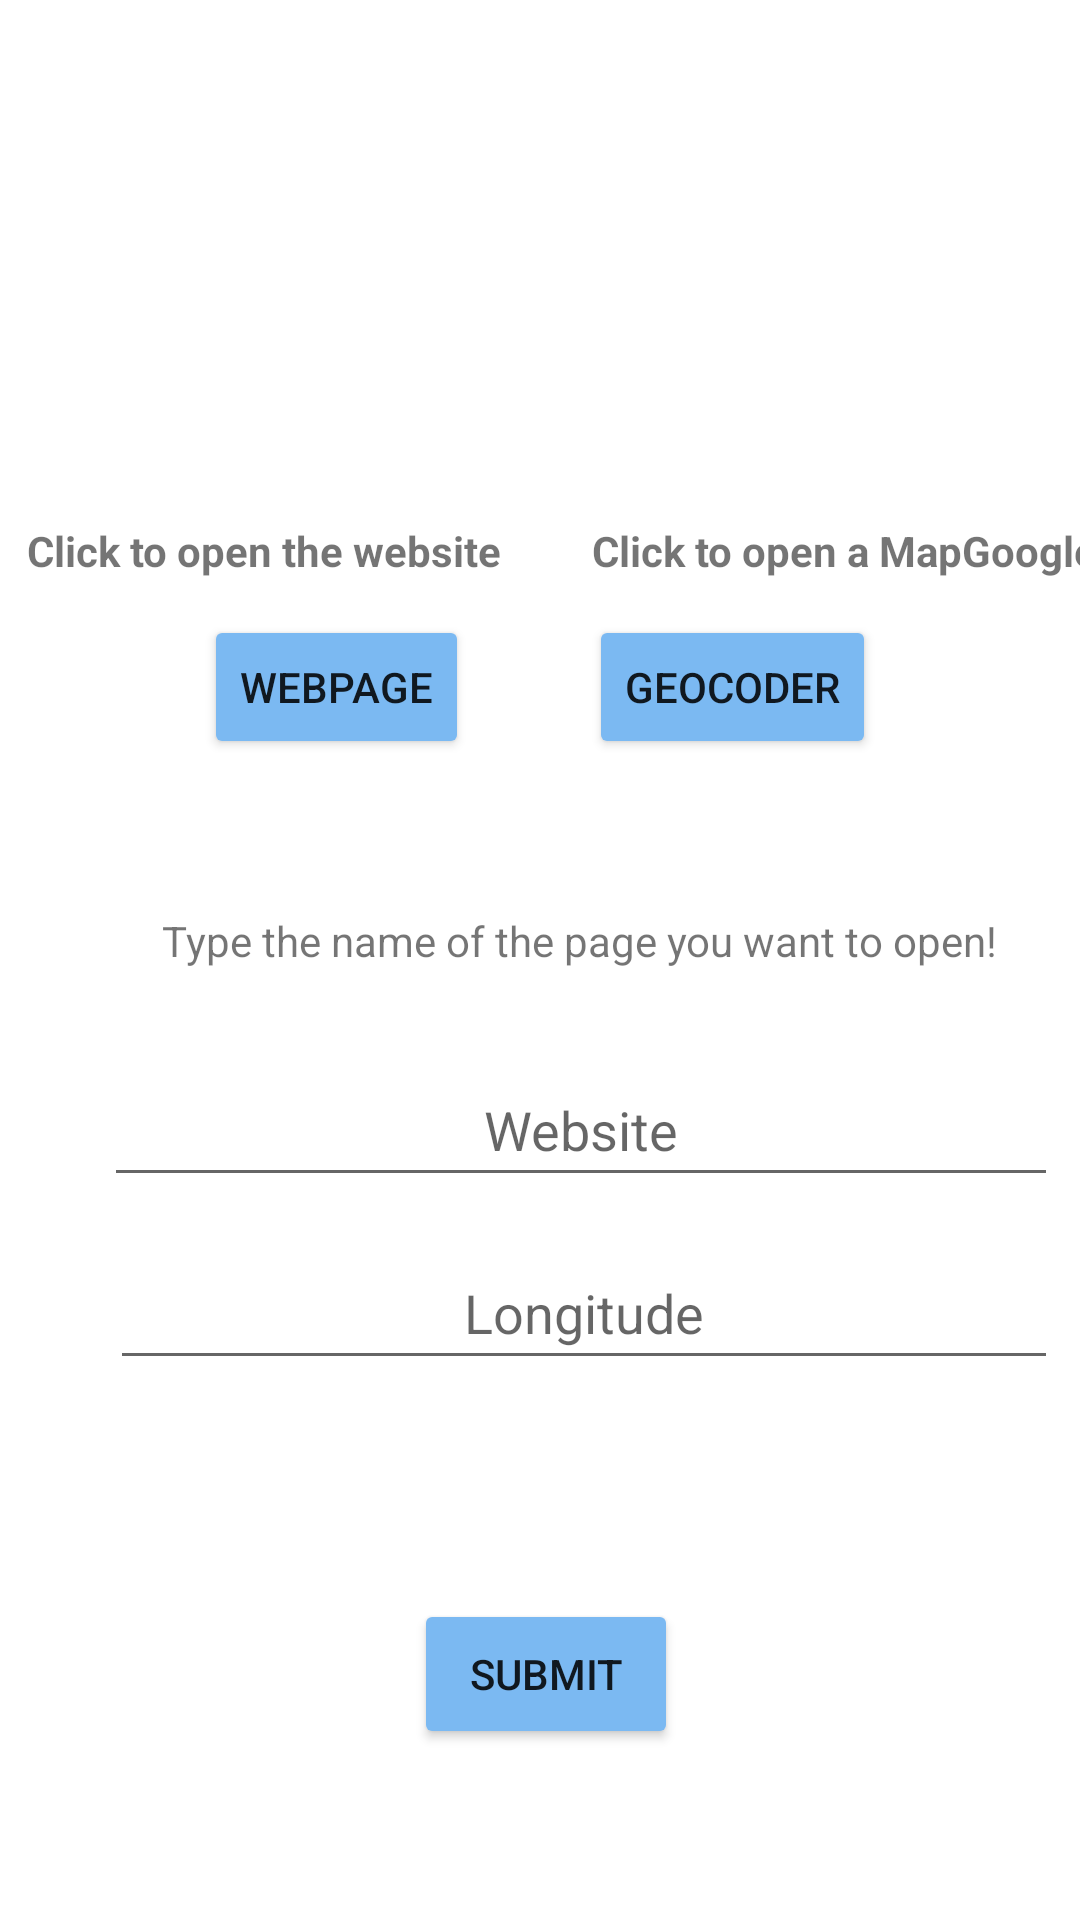

This screen was rendered from an Android layout file. Write that file and the resources it references.
<!-- AndroidManifest.xml: application theme Theme.WebMap -->
<!-- res/layout/activity_main.xml -->
<?xml version="1.0" encoding="utf-8"?>
<androidx.constraintlayout.widget.ConstraintLayout xmlns:android="http://schemas.android.com/apk/res/android"
    xmlns:app="http://schemas.android.com/apk/res-auto"
    xmlns:tools="http://schemas.android.com/tools"
    android:layout_width="match_parent"
    android:layout_height="match_parent"
    tools:context=".MainActivity">

    <Button
        android:id="@+id/webbtn"
        android:layout_width="wrap_content"
        android:layout_height="wrap_content"
        android:layout_marginStart="68dp"
        android:layout_marginTop="12dp"
        android:backgroundTint="#7BB9F2"
        android:text="Webpage"
        app:layout_constraintStart_toStartOf="parent"
        app:layout_constraintTop_toBottomOf="@+id/textWeb" />

    <Button
        android:id="@+id/mapbtn"
        android:layout_width="wrap_content"
        android:layout_height="wrap_content"
        android:layout_marginTop="12dp"
        android:layout_marginEnd="68dp"
        android:backgroundTint="#7BB9F2"
        android:text="Geocoder"
        app:layout_constraintEnd_toEndOf="parent"
        app:layout_constraintTop_toBottomOf="@+id/textMap" />

    <TextView
        android:id="@+id/textWeb"
        android:layout_width="wrap_content"
        android:layout_height="wrap_content"
        android:layout_marginStart="31dp"
        android:layout_marginTop="174dp"
        android:layout_marginEnd="20dp"
        android:text="Click to open the website"
        android:textStyle="bold"
        app:layout_constraintEnd_toStartOf="@+id/textMap"
        app:layout_constraintStart_toStartOf="parent"
        app:layout_constraintTop_toTopOf="parent" />

    <TextView
        android:id="@+id/textMap"
        android:layout_width="wrap_content"
        android:layout_height="wrap_content"
        android:layout_marginStart="10dp"
        android:layout_marginTop="174dp"
        android:layout_marginEnd="16dp"
        android:layout_marginBottom="15dp"
        android:text="Click to open a MapGoogle"
        android:textStyle="bold"
        app:layout_constraintBottom_toTopOf="@+id/mapbtn"
        app:layout_constraintEnd_toEndOf="parent"
        app:layout_constraintStart_toEndOf="@+id/textWeb"
        app:layout_constraintTop_toTopOf="parent" />

    <TextView
        android:id="@+id/infoText"
        android:layout_width="wrap_content"
        android:layout_height="wrap_content"
        android:layout_marginStart="78dp"
        android:layout_marginTop="51dp"
        android:layout_marginEnd="52dp"
        android:layout_marginBottom="11dp"
        android:text="Type the name of the page you want to open!"
        app:layout_constraintBottom_toTopOf="@+id/webEdit"
        app:layout_constraintEnd_toEndOf="parent"
        app:layout_constraintStart_toStartOf="parent"
        app:layout_constraintTop_toBottomOf="@+id/webbtn" />

    <EditText
        android:id="@+id/webEdit"
        android:layout_width="318dp"
        android:layout_height="48dp"
        android:layout_marginStart="60dp"
        android:layout_marginTop="17dp"
        android:layout_marginEnd="33dp"
        android:layout_marginBottom="13dp"
        android:ems="10"
        android:hint="Website"
        android:inputType="text"
        android:textAlignment="center"
        app:layout_constraintBottom_toTopOf="@+id/geocoderEdit"
        app:layout_constraintEnd_toEndOf="parent"
        app:layout_constraintStart_toStartOf="parent"
        app:layout_constraintTop_toBottomOf="@+id/infoText" />

    <EditText
        android:id="@+id/geocoderEdit"
        android:layout_width="316dp"
        android:layout_height="48dp"
        android:layout_marginStart="62dp"
        android:layout_marginTop="13dp"
        android:layout_marginEnd="33dp"
        android:ems="10"
        android:hint="Longitude"
        android:inputType="number|textPersonName|numberDecimal"
        android:textAlignment="center"
        app:layout_constraintEnd_toEndOf="parent"
        app:layout_constraintStart_toStartOf="parent"
        app:layout_constraintTop_toBottomOf="@+id/webEdit" />

    <Button
        android:id="@+id/submitBtn"
        android:layout_width="wrap_content"
        android:layout_height="50dp"
        android:layout_marginStart="163dp"
        android:layout_marginEnd="159dp"
        android:layout_marginBottom="57dp"
        android:backgroundTint="#7BB9F2"
        android:text="Submit"
        app:layout_constraintBottom_toBottomOf="parent"
        app:layout_constraintEnd_toEndOf="parent"
        app:layout_constraintStart_toStartOf="parent" />
</androidx.constraintlayout.widget.ConstraintLayout>
<!-- resources referenced by this layout -->
<resources>
  <style name="Theme.WebMap" parent="Theme.MaterialComponents.DayNight.DarkActionBar">
          
          <item name="colorPrimary">#7BB9F2</item>
          <item name="colorPrimaryVariant">@color/purple_700</item>
          <item name="colorOnPrimary">@color/white</item>
          
          <item name="colorSecondary">@color/teal_200</item>
          <item name="colorSecondaryVariant">@color/teal_700</item>
          <item name="colorOnSecondary">@color/black</item>
          
          <item name="android:statusBarColor" tools:targetApi="l">?attr/colorPrimaryVariant</item>
          
      </style>
  <!-- not gathered from this repository: default colours our renderer supplied (Android Studio template values) -->
  <color name="purple_700">#FF3700B3</color>
  <color name="teal_200">#FF03DAC5</color>
  <color name="teal_700">#FF018786</color>
  <color name="black">#FF000000</color>
  <color name="white">#FFFFFFFF</color>
</resources>
